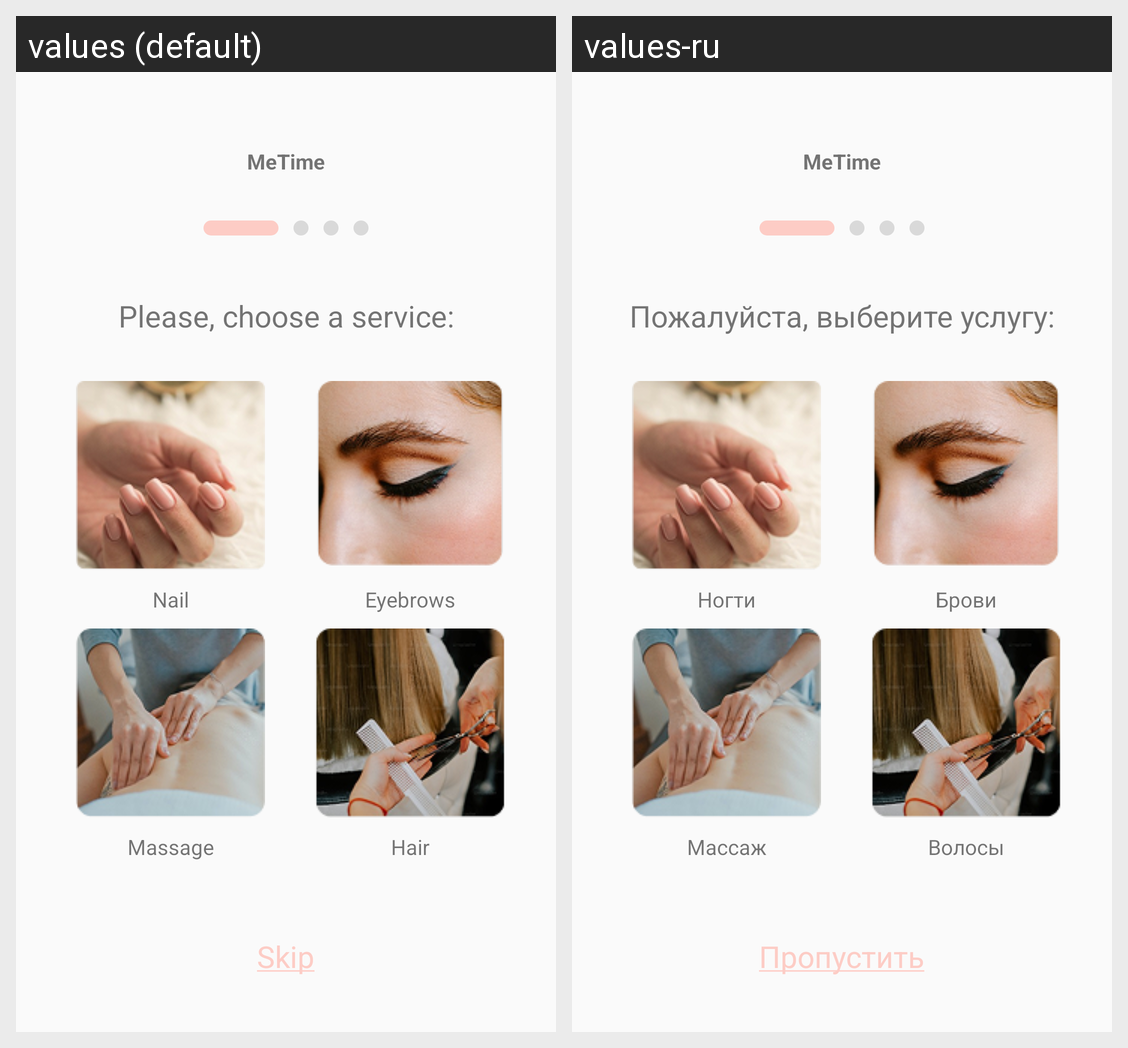

This grid shows one Android layout under two languages. Give, for every string resource on the screen, its name, the default text and each shown locale's text.
Android screen res/layout/onboard_2.xml rendered under 2 locales, left to right: values (default), values-ru. Device: Nexus 5 (rendered at 1080×1920; each locale shown at half size, 540×960, under a caption strip naming it); theme Theme.PP0101Markov.
Strings drawn on this screen, with the default value and each locale's value (text and hints the layout hard-codes, and strings that could not be matched under every locale, appear in the picture but are not listed):

metime
  values: MeTime
  values-ru: MeTime

please_choose_a_service
  values: Please, choose a service:
  values-ru: Пожалуйста, выберите услугу:

nail
  values: Nail
  values-ru: Ногти

eyebrows
  values: Eyebrows
  values-ru: Брови

massage
  values: Massage
  values-ru: Массаж

hair
  values: Hair
  values-ru: Волосы

skip
  values: Skip
  values-ru: Пропустить
